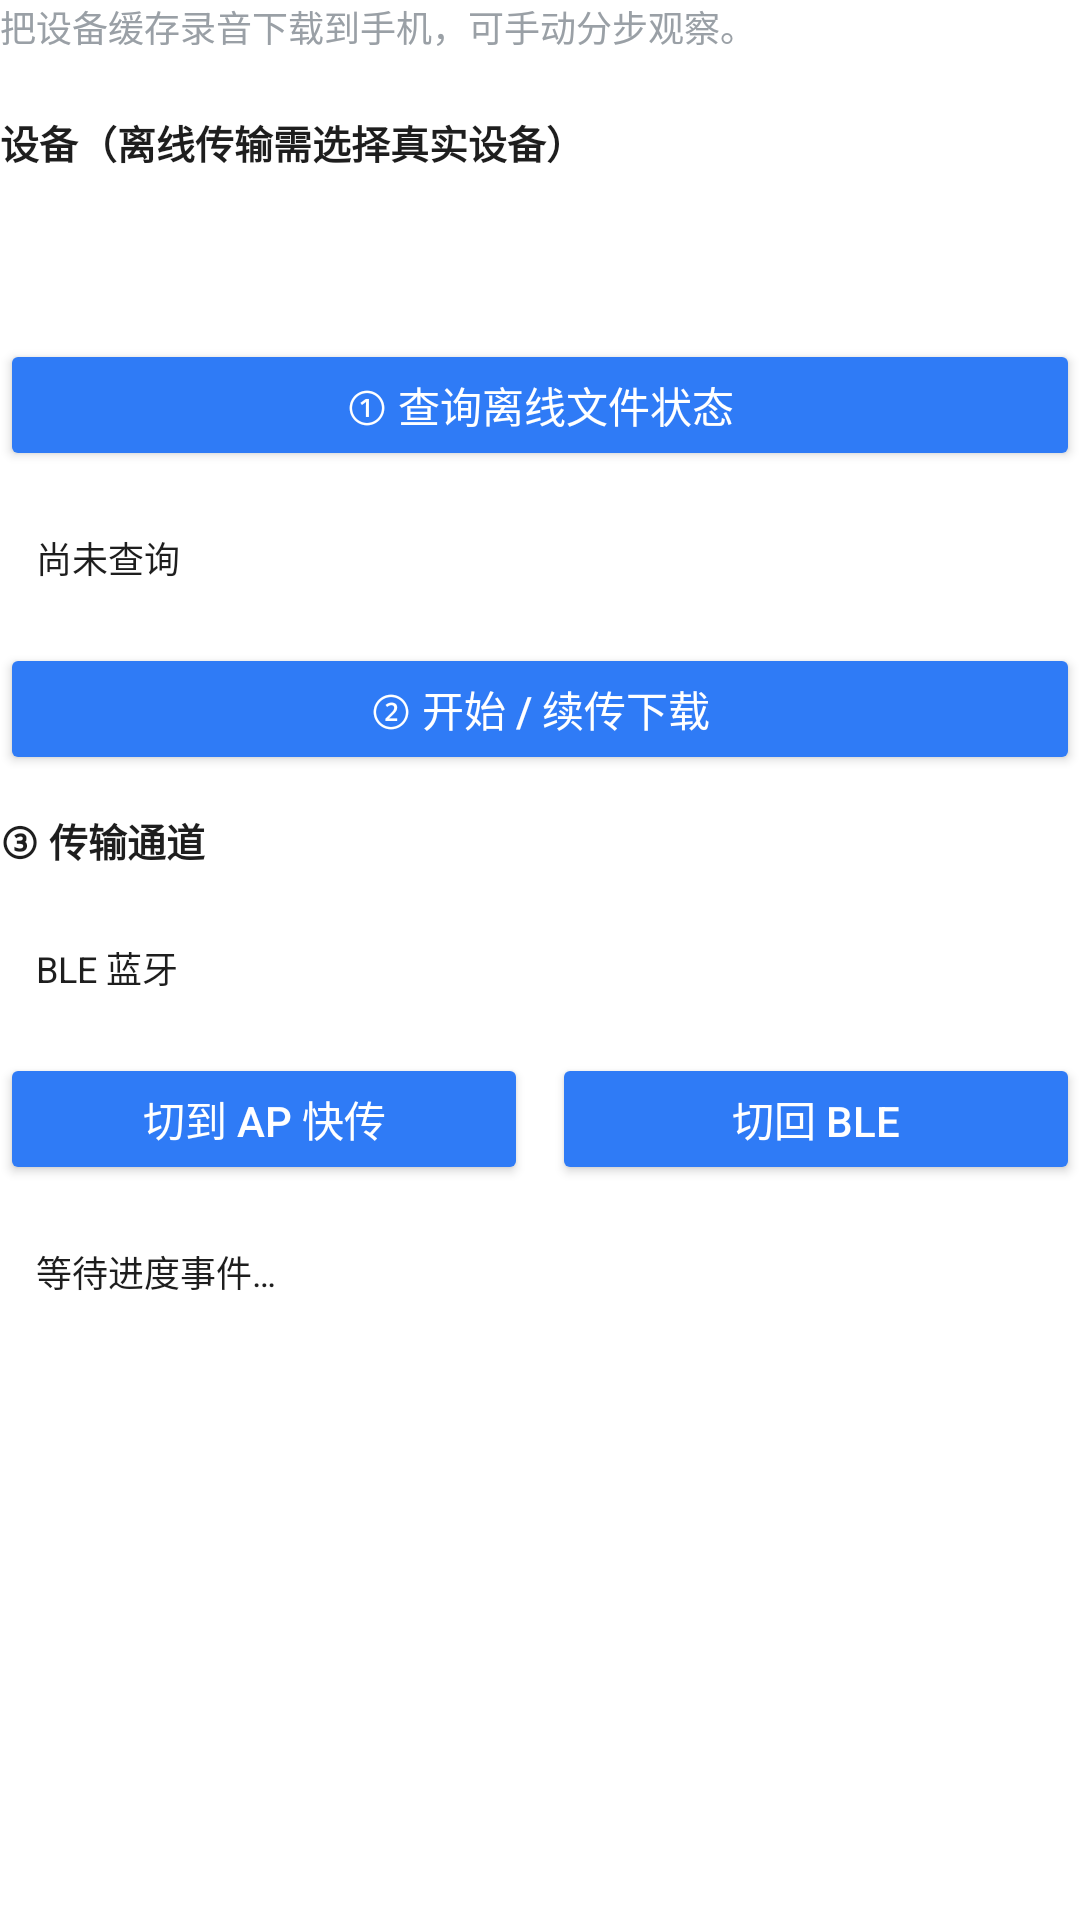

The Android layout XML behind this screen, and the referenced resources:
<!-- AndroidManifest.xml: fallback theme Theme.MaterialComponents.DayNight.NoActionBar -->
<!-- res/layout/activity_native_offline_file.xml -->
<?xml version="1.0" encoding="utf-8"?>
<LinearLayout xmlns:android="http://schemas.android.com/apk/res/android"
    android:layout_width="match_parent"
    android:layout_height="wrap_content"
    android:orientation="vertical">

    <TextView
        style="@style/NativeSectionHint"
        android:text="@string/native_offline_hint" />

    <TextView
        style="@style/NativeFieldLabel"
        android:text="@string/native_offline_device" />

    <Spinner
        android:id="@+id/sp_device"
        android:layout_width="match_parent"
        android:layout_height="44dp"
        android:background="@color/ai_voice_action_bg" />

    
    <Button
        android:id="@+id/btn_query_status"
        style="@style/NativeActionButton"
        android:text="@string/native_offline_btn_query" />

    <TextView
        android:id="@+id/tv_status"
        style="@style/NativeStateBlock"
        android:text="@string/native_offline_status_empty" />

    
    <Button
        android:id="@+id/btn_load"
        style="@style/NativeActionButton"
        android:text="@string/native_offline_btn_load" />

    
    <TextView
        style="@style/NativeFieldLabel"
        android:text="@string/native_offline_channel_section" />

    <TextView
        android:id="@+id/tv_channel"
        style="@style/NativeStateBlock"
        android:text="@string/native_offline_channel_ble" />

    <LinearLayout
        android:layout_width="match_parent"
        android:layout_height="wrap_content"
        android:orientation="horizontal">

        <Button
            android:id="@+id/btn_switch_ap"
            style="@style/NativeActionButton"
            android:layout_width="0dp"
            android:layout_weight="1"
            android:text="@string/native_offline_btn_switch_ap" />

        <Button
            android:id="@+id/btn_switch_ble"
            style="@style/NativeActionButton"
            android:layout_width="0dp"
            android:layout_marginStart="8dp"
            android:layout_weight="1"
            android:text="@string/native_offline_btn_switch_ble" />
    </LinearLayout>

    <TextView
        android:id="@+id/tv_progress"
        style="@style/NativeStateBlock"
        android:text="@string/native_offline_progress_empty" />
</LinearLayout>
<!-- resources referenced by this layout -->
<resources>
  <color name="ai_voice_action_bg">#FFFFFF</color>
  <string name="native_offline_btn_load">② 开始 / 续传下载</string>
  <string name="native_offline_btn_query">① 查询离线文件状态</string>
  <string name="native_offline_btn_switch_ap">切到 AP 快传</string>
  <string name="native_offline_btn_switch_ble">切回 BLE</string>
  <string name="native_offline_channel_ble">BLE 蓝牙</string>
  <string name="native_offline_channel_section">③ 传输通道</string>
  <string name="native_offline_device">设备（离线传输需选择真实设备）</string>
  <string name="native_offline_hint">把设备缓存录音下载到手机，可手动分步观察。</string>
  <string name="native_offline_progress_empty">等待进度事件…</string>
  <string name="native_offline_status_empty">尚未查询</string>
  <style name="NativeActionButton">
          <item name="android:layout_width">match_parent</item>
          <item name="android:layout_height">wrap_content</item>
          <item name="android:layout_marginTop">8dp</item>
          <item name="android:minHeight">44dp</item>
          <item name="android:textAllCaps">false</item>
          <item name="android:textSize">14sp</item>
          <item name="android:backgroundTint">@color/native_button_bg</item>
          <item name="android:textColor">@color/native_button_text</item>
      </style>
  <style name="NativeFieldLabel">
          <item name="android:layout_width">match_parent</item>
          <item name="android:layout_height">wrap_content</item>
          <item name="android:layout_marginTop">12dp</item>
          <item name="android:layout_marginBottom">4dp</item>
          <item name="android:textColor">@color/ai_voice_text_primary</item>
          <item name="android:textSize">13sp</item>
          <item name="android:textStyle">bold</item>
      </style>
  <style name="NativeSectionHint">
          <item name="android:layout_width">match_parent</item>
          <item name="android:layout_height">wrap_content</item>
          <item name="android:layout_marginBottom">8dp</item>
          <item name="android:textColor">@color/ai_voice_text_secondary</item>
          <item name="android:textSize">12sp</item>
          <item name="android:lineSpacingExtra">2dp</item>
      </style>
  <style name="NativeStateBlock">
          <item name="android:layout_width">match_parent</item>
          <item name="android:layout_height">wrap_content</item>
          <item name="android:layout_marginTop">8dp</item>
          <item name="android:background">@drawable/bg_native_detail_card</item>
          <item name="android:padding">12dp</item>
          <item name="android:textColor">@color/ai_voice_text_primary</item>
          <item name="android:textSize">12sp</item>
          <item name="android:lineSpacingExtra">3dp</item>
          <item name="android:textIsSelectable">true</item>
      </style>
  <color name="ai_voice_text_primary">#1E1E1E</color>
  <color name="ai_voice_text_secondary">#9AA0A6</color>
  <!-- drawable bg_native_detail_card (drawable) -->
  <shape xmlns:android="http://schemas.android.com/apk/res/android">
      <corners android:radius="14dp" />
      <solid android:color="@color/ai_voice_action_bg" />
  </shape>
</resources>
